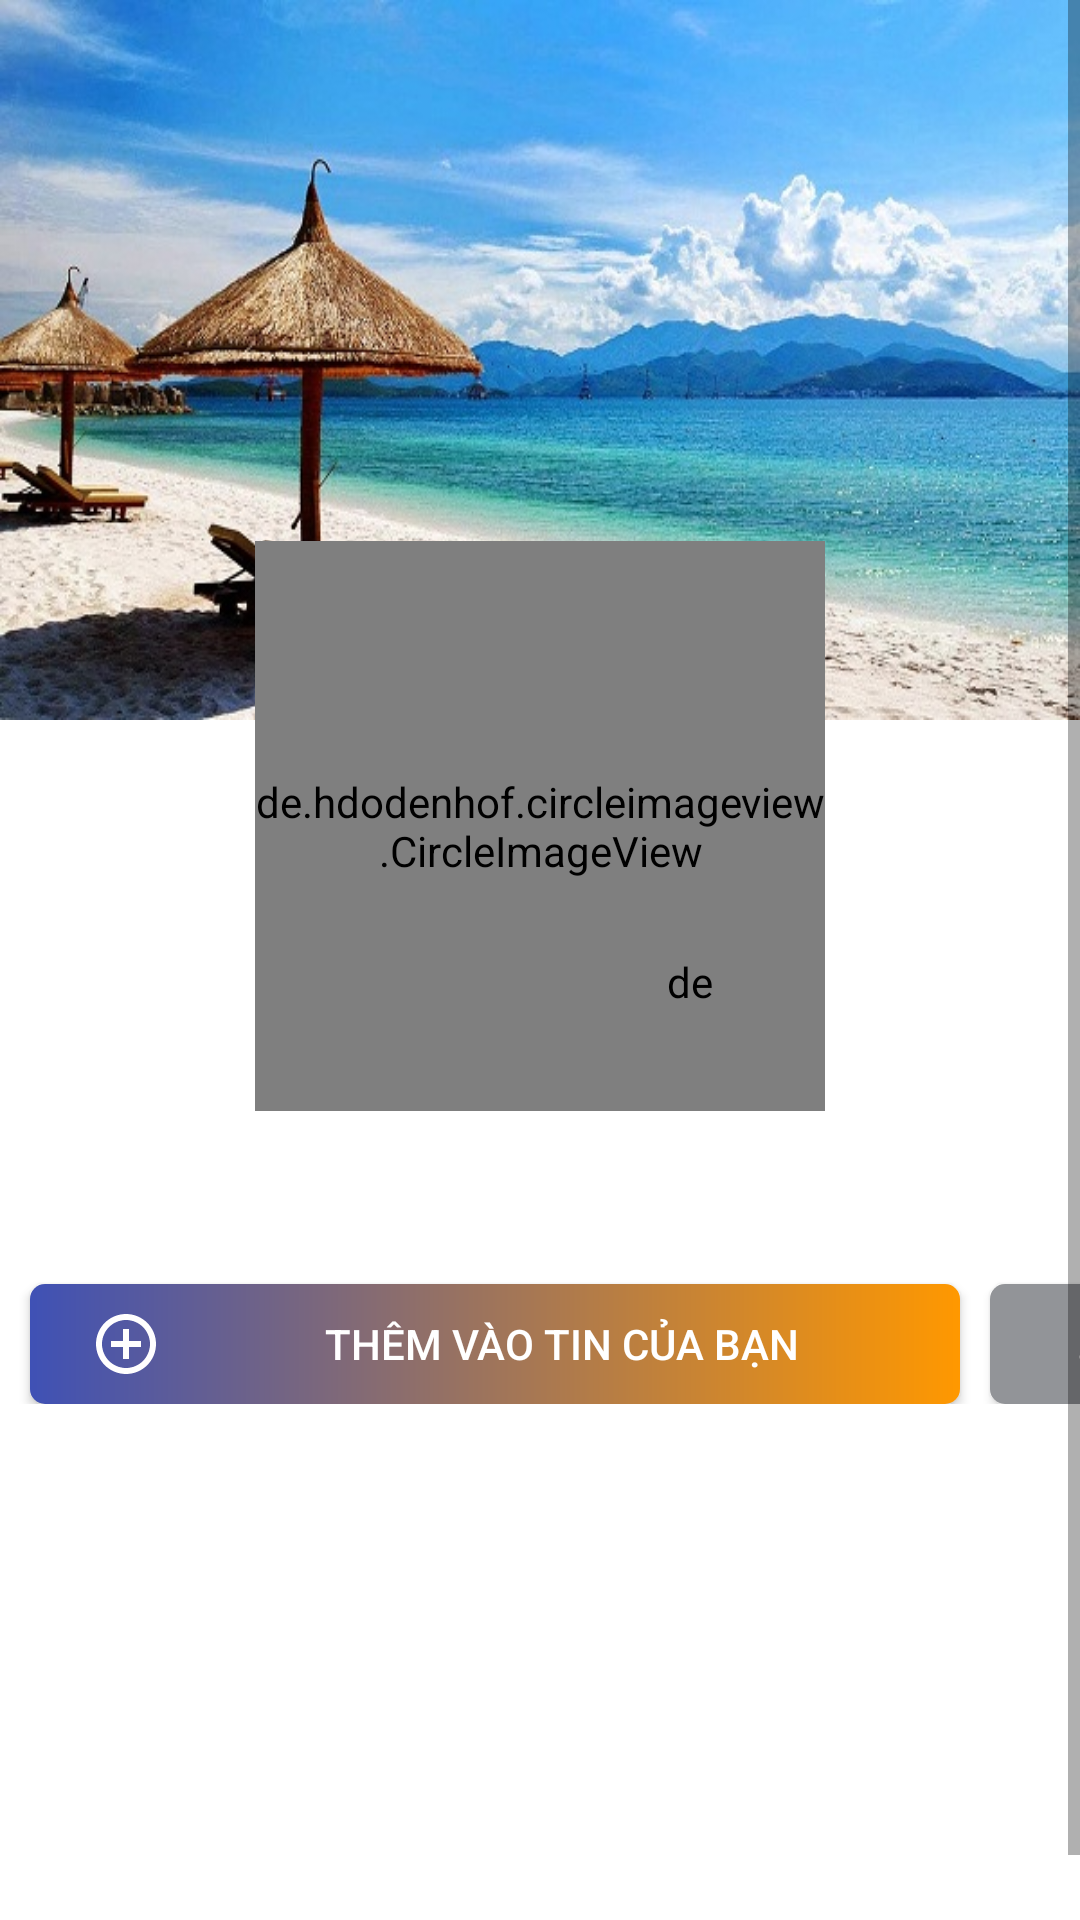

Reconstruct the res/layout file that produces this screen, plus the resources it refers to.
<!-- AndroidManifest.xml: application theme Theme.ClientAssignment -->
<!-- res/layout/fragment_account.xml -->
<ScrollView xmlns:android="http://schemas.android.com/apk/res/android"
    android:layout_width="fill_parent"
    android:layout_height="fill_parent"
    android:orientation="vertical">

    <LinearLayout
        android:layout_width="match_parent"
        android:layout_height="match_parent"
        android:orientation="vertical">

        <ImageView
            android:id="@+id/imvBackground"
            android:layout_width="match_parent"
            android:layout_height="240dp"
            android:scaleType="fitXY"
            android:src="@drawable/account_background" />

        <de.hdodenhof.circleimageview.CircleImageView
            android:id="@+id/imvAvatar"
            android:layout_width="190dp"
            android:layout_height="190dp"
            android:layout_gravity="center"
            android:layout_marginTop="-60dp"
            android:src="@drawable/account" />

        <TextView
            android:id="@+id/tvNameAccount"
            android:layout_width="wrap_content"
            android:layout_height="wrap_content"
            android:layout_gravity="center"
            android:layout_marginTop="10dp"
            android:text=""
            android:textSize="20dp"
            android:textStyle="bold" />

        <de.hdodenhof.circleimageview.CircleImageView
            android:id="@+id/imvUploadAvatar"
            android:layout_width="20dp"
            android:layout_height="20dp"
            android:layout_gravity="center"
            android:layout_marginLeft="50dp"
            android:layout_marginTop="-90dp"
            android:src="@drawable/ic_baseline_photo_camera_24" />


        <de.hdodenhof.circleimageview.CircleImageView
            android:id="@+id/imvUploadBackground"
            android:layout_width="20dp"
            android:layout_height="20dp"
            android:layout_gravity="center"
            android:layout_marginLeft="190dp"
            android:layout_marginTop="-145dp"
            android:src="@drawable/ic_baseline_photo_camera_24" />

        <LinearLayout
            android:layout_width="match_parent"
            android:layout_height="wrap_content"
            android:orientation="horizontal">

            <androidx.appcompat.widget.AppCompatButton
                android:layout_width="310dp"
                android:layout_height="40dp"
                android:layout_marginLeft="10dp"
                android:layout_marginTop="215dp"
                android:background="@drawable/add_story"
                android:drawableStart="@drawable/ic_baseline_add_circle_outline_24"
                android:paddingLeft="20dp"

                android:text="Thêm vào tin của bạn"
                android:textColor="@color/white" />
            <androidx.appcompat.widget.AppCompatButton
                android:layout_width="70dp"
                android:layout_height="40dp"
                android:text="..."
                android:id="@+id/btnLogoutAccount"
                android:textColor="@color/white"
                android:textStyle="bold"
                android:layout_marginLeft="10dp"
                android:layout_marginTop="215dp"
                android:background="@drawable/add_storytow" />
        </LinearLayout>

    </LinearLayout>


</ScrollView>
<!-- resources referenced by this layout -->
<resources>
  <color name="white">#FFFFFFFF</color>
  <!-- drawable account_background: jpg bitmap (drawable-v24, 86469 bytes) -->
  <!-- drawable add_story (drawable-v24) -->
  <?xml version="1.0" encoding="utf-8"?>
  <shape xmlns:android="http://schemas.android.com/apk/res/android">
      <corners android:radius="5dp" />
      
      <gradient
          android:endColor="@color/purple_500"
          android:startColor="#3F51B5"/>
  
  
  </shape>
  <!-- drawable add_storytow (drawable-v24) -->
  <?xml version="1.0" encoding="utf-8"?>
  <shape xmlns:android="http://schemas.android.com/apk/res/android">
      <corners android:radius="5dp" />
          <solid android:color="#929498"/>
  
  
  
  </shape>
  <!-- drawable ic_baseline_add_circle_outline_24 (drawable-v24) -->
  <vector android:height="24dp" android:tint="#FFFEFE"
      android:viewportHeight="24" android:viewportWidth="24"
      android:width="24dp" xmlns:android="http://schemas.android.com/apk/res/android">
      <path android:fillColor="@android:color/white" android:pathData="M13,7h-2v4L7,11v2h4v4h2v-4h4v-2h-4L13,7zM12,2C6.48,2 2,6.48 2,12s4.48,10 10,10 10,-4.48 10,-10S17.52,2 12,2zM12,20c-4.41,0 -8,-3.59 -8,-8s3.59,-8 8,-8 8,3.59 8,8 -3.59,8 -8,8z"/>
  </vector>
  <!-- drawable ic_baseline_photo_camera_24 (drawable-v24) -->
  <vector android:height="24dp" android:tint="#1C1919"
      android:viewportHeight="24" android:viewportWidth="24"
      android:width="24dp" xmlns:android="http://schemas.android.com/apk/res/android">
      <path android:fillColor="@android:color/white" android:pathData="M12,12m-3.2,0a3.2,3.2 0,1 1,6.4 0a3.2,3.2 0,1 1,-6.4 0"/>
      <path android:fillColor="@android:color/white" android:pathData="M9,2L7.17,4L4,4c-1.1,0 -2,0.9 -2,2v12c0,1.1 0.9,2 2,2h16c1.1,0 2,-0.9 2,-2L22,6c0,-1.1 -0.9,-2 -2,-2h-3.17L15,2L9,2zM12,17c-2.76,0 -5,-2.24 -5,-5s2.24,-5 5,-5 5,2.24 5,5 -2.24,5 -5,5z"/>
  </vector>
  <style name="Theme.ClientAssignment" parent="Theme.MaterialComponents.DayNight.NoActionBar">
          
          <item name="colorPrimary">@color/purple_500</item>
          <item name="colorPrimaryVariant">@color/purple_700</item>
          <item name="colorOnPrimary">@color/white</item>
  
          <item name="windowNoTitle">true</item>
          <item name="windowActionBar">false</item>
  
          
          <item name="colorSecondary">#8A5507</item>
          <item name="colorSecondaryVariant">@color/teal_700</item>
          <item name="colorOnSecondary">@color/black</item>
          
          <item name="android:statusBarColor" tools:targetApi="l">?attr/colorPrimaryVariant</item>
          
      </style>
  <color name="purple_500">#FF9800</color>
  <color name="purple_700">#FF9800</color>
  <color name="teal_700">#FF018786</color>
  <color name="black">#FF000000</color>
</resources>
